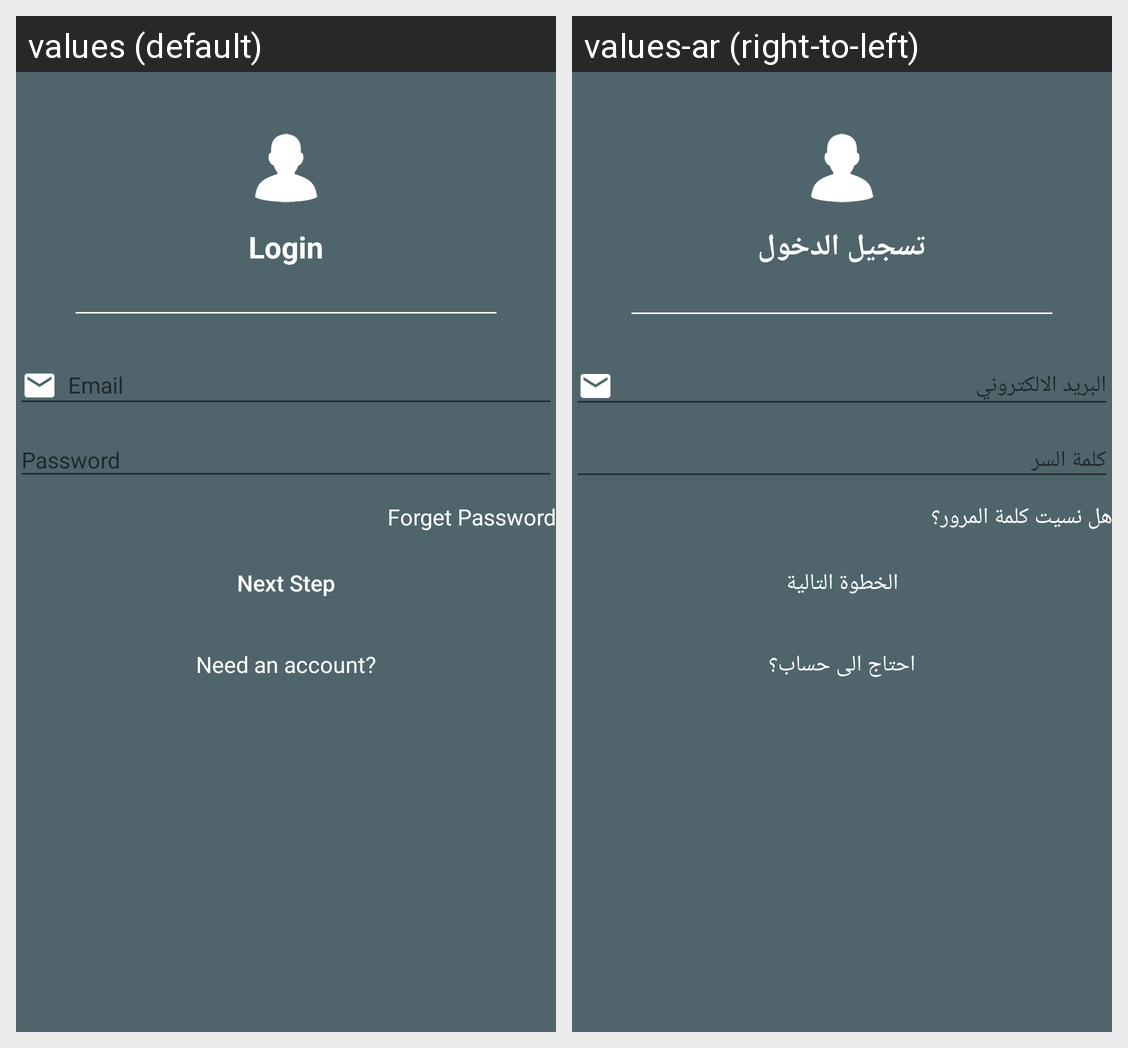

Here is an Android app screen in its default locale and in the app's own translations. Write out the translated-string differences for the strings that appear on this screen.
Android screen res/layout/activity_login.xml rendered under 2 locales, left to right: values (default), values-ar (right-to-left). Device: Nexus 5 (rendered at 1080×1920; each locale shown at half size, 540×960, under a caption strip naming it); theme AppTheme.
Strings drawn on this screen, with the default value and each locale's value (text and hints the layout hard-codes, and strings that could not be matched under every locale, appear in the picture but are not listed):

login
  values: Login
  values-ar: تسجيل الدخول

forget_password
  values: Forget Password
  values-ar: هل نسيت كلمة المرور؟

next_step
  values: Next Step
  values-ar: الخطوة التالية

need_an_account
  values: Need an account?
  values-ar: احتاج الى حساب؟
